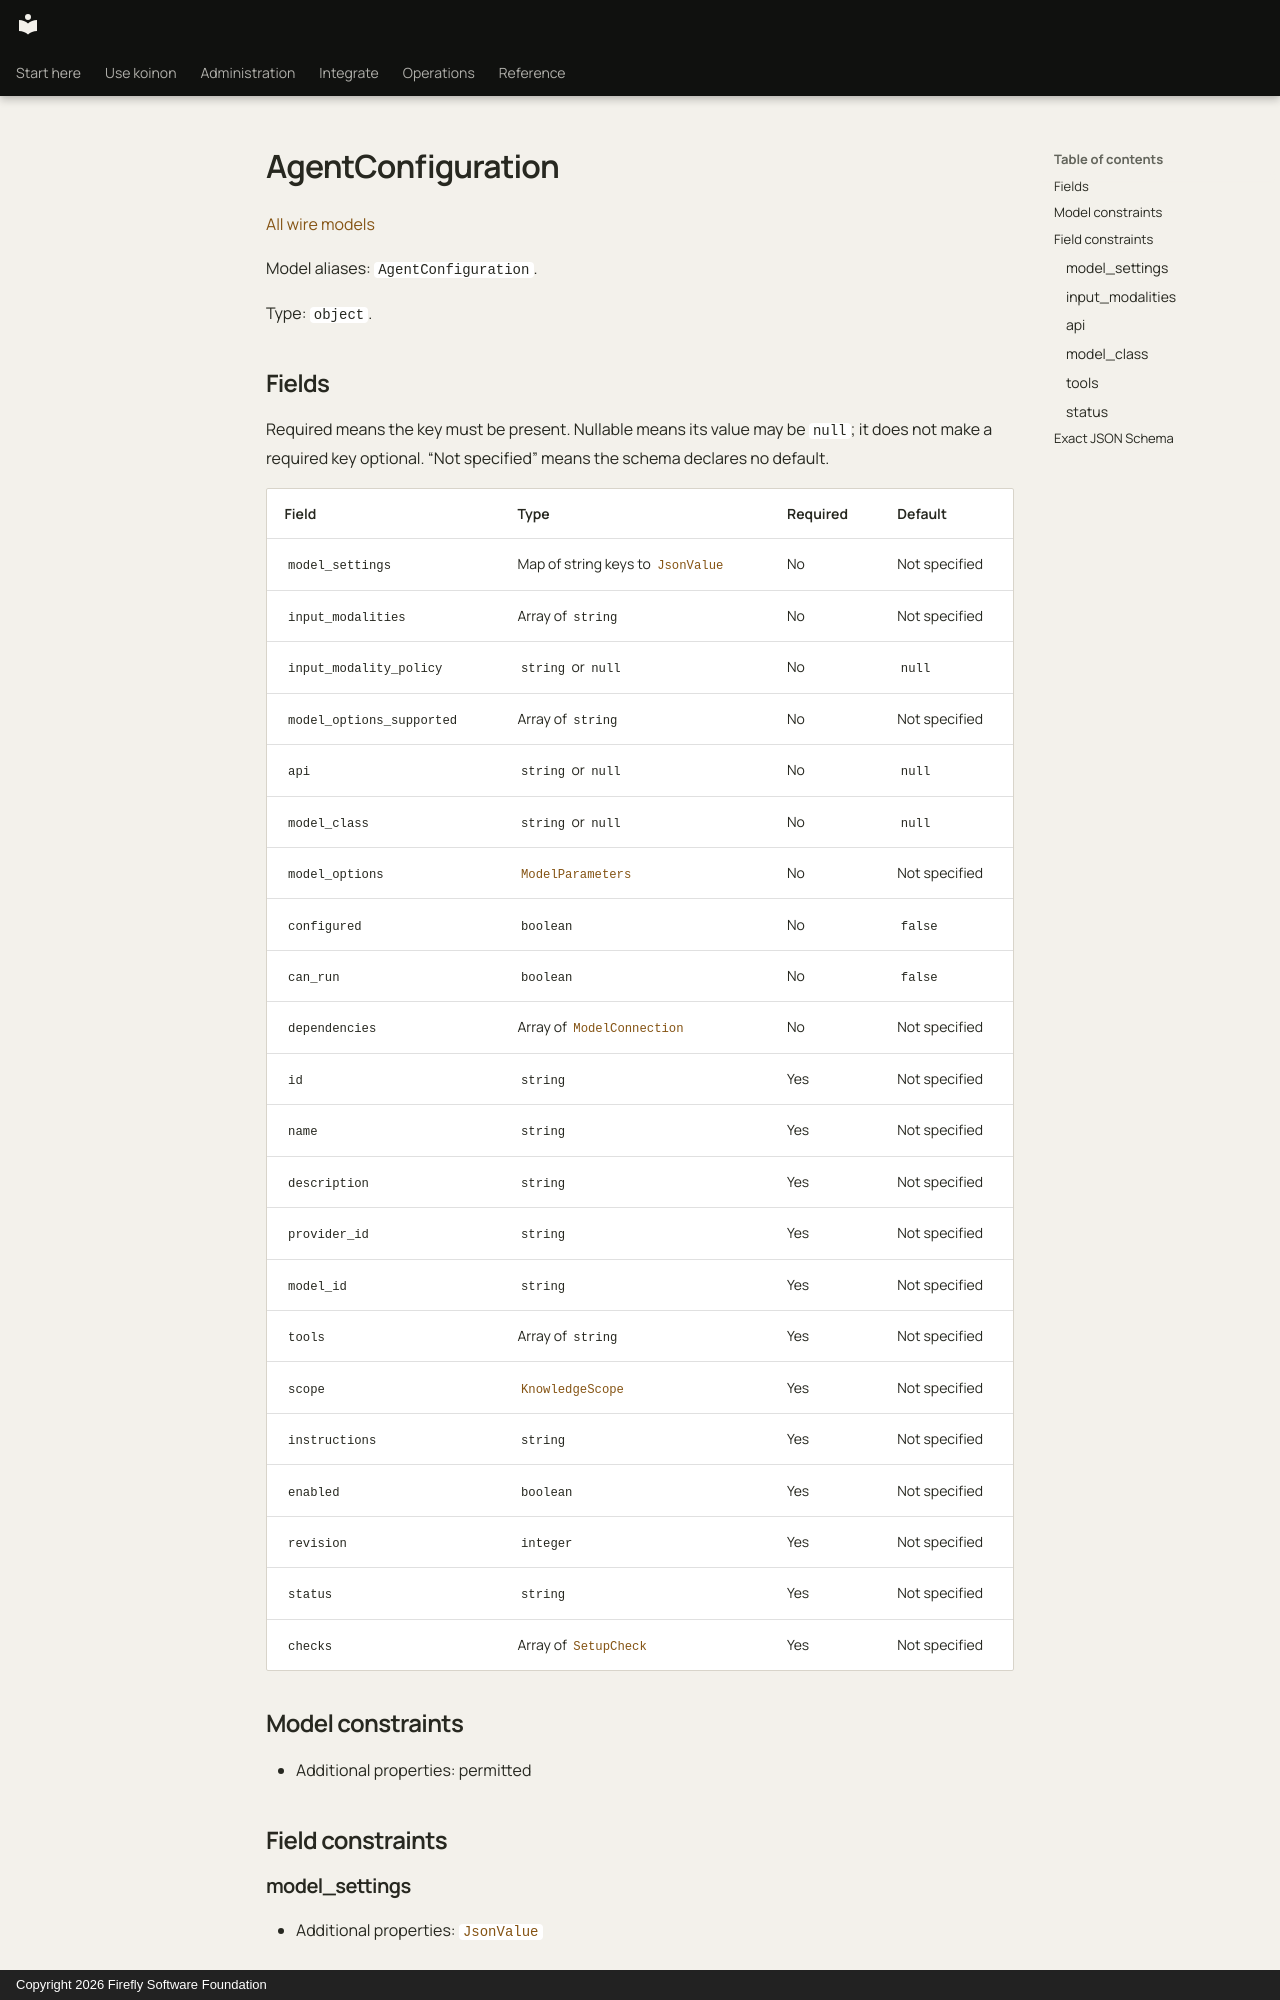

repository: fireflyframework/firefly-koinon · page: reference/models/agentconfiguration/index.html · generator: mkdocs · copyright: Copyright 2026 Firefly Software Foundation

<!-- Copyright 2026 Firefly Software Foundation -->
<!-- SPDX-License-Identifier: Apache-2.0 -->

# AgentConfiguration

[All wire models](index.md)

Model aliases: `AgentConfiguration`.

Type: `object`.

## Fields

Required means the key must be present. Nullable means its value may be `null`; it does not make a required key optional. “Not specified” means the schema declares no default.

| Field | Type | Required | Default |
| --- | --- | --- | --- |
| `model_settings` | Map of string keys to [`JsonValue`](jsonvalue.md) | No | Not specified |
| `input_modalities` | Array of `string` | No | Not specified |
| `input_modality_policy` | `string` or `null` | No | `null` |
| `model_options_supported` | Array of `string` | No | Not specified |
| `api` | `string` or `null` | No | `null` |
| `model_class` | `string` or `null` | No | `null` |
| `model_options` | [`ModelParameters`](modelparameters.md) | No | Not specified |
| `configured` | `boolean` | No | `false` |
| `can_run` | `boolean` | No | `false` |
| `dependencies` | Array of [`ModelConnection`](modelconnection.md) | No | Not specified |
| `id` | `string` | Yes | Not specified |
| `name` | `string` | Yes | Not specified |
| `description` | `string` | Yes | Not specified |
| `provider_id` | `string` | Yes | Not specified |
| `model_id` | `string` | Yes | Not specified |
| `tools` | Array of `string` | Yes | Not specified |
| `scope` | [`KnowledgeScope`](knowledgescope.md) | Yes | Not specified |
| `instructions` | `string` | Yes | Not specified |
| `enabled` | `boolean` | Yes | Not specified |
| `revision` | `integer` | Yes | Not specified |
| `status` | `string` | Yes | Not specified |
| `checks` | Array of [`SetupCheck`](setupcheck.md) | Yes | Not specified |

## Model constraints

- Additional properties: permitted

## Field constraints
